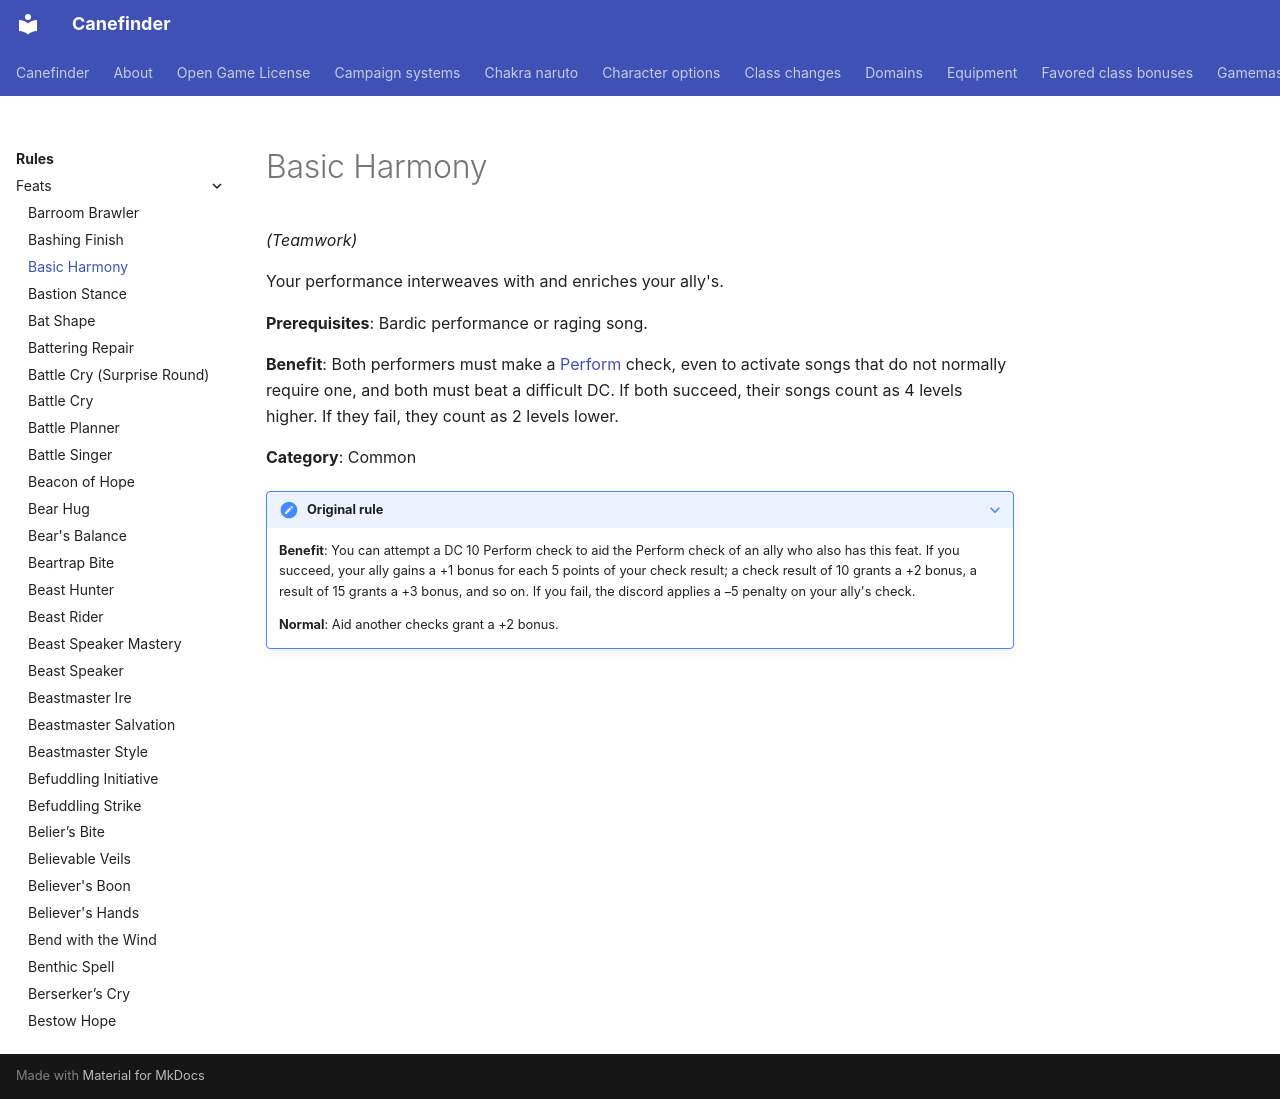

repository: canefinderhouserules/Canefinderhouserules · page: rules/feats/basic-harmony/index.html · generator: mkdocs

# Basic Harmony

*(Teamwork)*

Your performance interweaves with and enriches your ally's.

**Prerequisites**: Bardic performance or raging song.

**Benefit**: Both performers must make a [Perform](../skills/perform.md) check, even to activate songs that do not normally require one, and both must beat a difficult DC. If both succeed, their songs count as 4 levels higher. If they fail, they count as 2 levels lower.

**Category**: Common

??? note "Original rule"
    **Benefit**: You can attempt a DC 10 Perform check to aid the Perform check of an ally who also has this feat. If you succeed, your ally gains a +1 bonus for each 5 points of your check result; a check result of 10 grants a +2 bonus, a result of 15 grants a +3 bonus, and so on. If you fail, the discord applies a –5 penalty on your ally's check.

    **Normal**: Aid another checks grant a +2 bonus.
